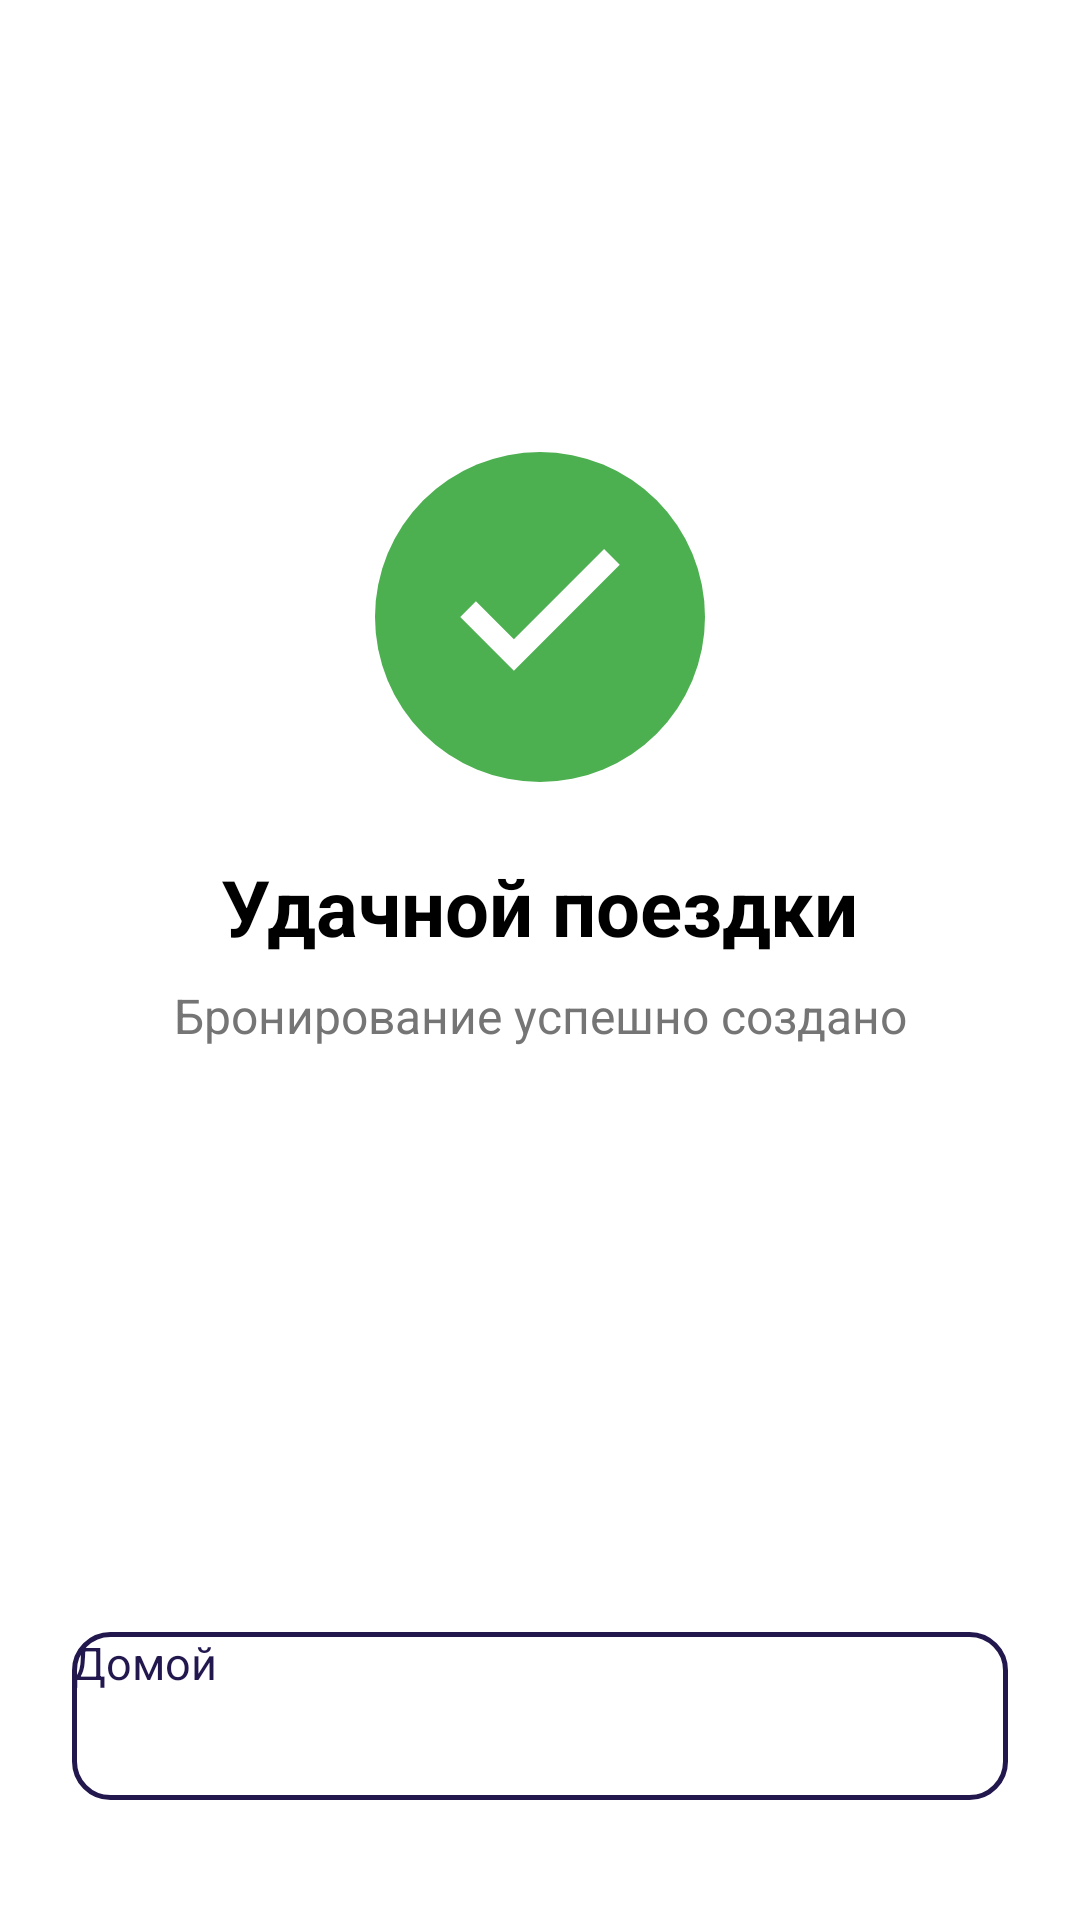

Reconstruct the res/layout file that produces this screen, plus the resources it refers to.
<!-- AndroidManifest.xml: application theme Theme.DriveNext -->
<!-- res/layout/activity_booking_success.xml -->
<?xml version="1.0" encoding="utf-8"?>
<androidx.constraintlayout.widget.ConstraintLayout
    xmlns:android="http://schemas.android.com/apk/res/android"
    xmlns:app="http://schemas.android.com/apk/res-auto"
    android:layout_width="match_parent"
    android:layout_height="match_parent"
    android:background="@color/white"
    android:padding="24dp">

    <ImageView
        android:id="@+id/ivSuccessCheck"
        android:layout_width="110dp"
        android:layout_height="110dp"
        android:contentDescription="@null"
        android:src="@drawable/ic_success_circle"
        app:layout_constraintBottom_toTopOf="@+id/tvSuccessTitle"
        app:layout_constraintEnd_toEndOf="parent"
        app:layout_constraintStart_toStartOf="parent"
        app:layout_constraintTop_toTopOf="parent"
        app:layout_constraintVertical_chainStyle="packed" />

    <TextView
        android:id="@+id/tvSuccessTitle"
        android:layout_width="wrap_content"
        android:layout_height="wrap_content"
        android:layout_marginTop="24dp"
        android:text="@string/booking_success_title"
        android:textColor="@color/black"
        android:textSize="26sp"
        android:textStyle="bold"
        app:layout_constraintBottom_toTopOf="@+id/tvSuccessDesc"
        app:layout_constraintEnd_toEndOf="parent"
        app:layout_constraintStart_toStartOf="parent"
        app:layout_constraintTop_toBottomOf="@+id/ivSuccessCheck" />

    <TextView
        android:id="@+id/tvSuccessDesc"
        android:layout_width="0dp"
        android:layout_height="wrap_content"
        android:layout_marginTop="8dp"
        android:gravity="center"
        android:text="@string/booking_success_subtitle"
        android:textColor="@color/text_secondary"
        android:textSize="16sp"
        app:layout_constraintBottom_toTopOf="@+id/btnToMyBookings"
        app:layout_constraintEnd_toEndOf="parent"
        app:layout_constraintStart_toStartOf="parent"
        app:layout_constraintTop_toBottomOf="@+id/tvSuccessTitle" />

    <Button
        android:id="@+id/btnToMyBookings"
        android:layout_width="0dp"
        android:layout_height="56dp"
        android:layout_marginBottom="12dp"
        android:backgroundTint="@color/brand_primary"
        android:text="@string/booking_success_btn_my_bookings"
        android:textColor="@color/white"
        android:textSize="15sp"
        app:cornerRadius="12dp"
        app:layout_constraintBottom_toTopOf="@+id/btnBackHome"
        app:layout_constraintEnd_toEndOf="parent"
        app:layout_constraintStart_toStartOf="parent" />

    <androidx.appcompat.widget.AppCompatButton
        android:id="@+id/btnBackHome"
        android:layout_width="0dp"
        android:layout_height="56dp"
        android:layout_marginBottom="16dp"
        android:background="@drawable/btn_outlined_secondary"
        android:text="@string/booking_success_btn_home"
        android:textColor="@color/brand_primary"
        android:textSize="15sp"
        app:layout_constraintBottom_toBottomOf="parent"
        app:layout_constraintEnd_toEndOf="parent"
        app:layout_constraintStart_toStartOf="parent" />

</androidx.constraintlayout.widget.ConstraintLayout>
<!-- resources referenced by this layout -->
<resources>
  <color name="black">#FF000000</color>
  <color name="brand_primary">#23184E</color>
  <color name="text_secondary">#757575</color>
  <color name="white">#FFFFFFFF</color>
  <!-- drawable btn_outlined_secondary (drawable) -->
  <?xml version="1.0" encoding="utf-8"?>
  <shape xmlns:android="http://schemas.android.com/apk/res/android"
      android:shape="rectangle">
      <solid android:color="@android:color/transparent" />
      <stroke
          android:width="1.5dp"
          android:color="@color/brand_primary" />
      <corners android:radius="12dp" />
  </shape>
  <!-- drawable ic_success_circle (drawable) -->
  <vector xmlns:android="http://schemas.android.com/apk/res/android"
      android:width="120dp"
      android:height="120dp"
      android:viewportWidth="120"
      android:viewportHeight="120">
      <path
          android:fillColor="#4CAF50"
          android:pathData="M60,0A60,60 0 1,0 120,60 60,60 0 0,0 60,0z"/>
      <path
          android:fillColor="#FFFFFF"
          android:pathData="M50.5,79.5 L31,60 L36.7,54.3 L50.5,68.1 L83.3,35.3 L89,41 L50.5,79.5 Z"/>
  </vector>
  <string name="booking_success_btn_home">Домой</string>
  <string name="booking_success_btn_my_bookings">Перейти к своим бронированиям</string>
  <string name="booking_success_subtitle">Бронирование успешно создано</string>
  <string name="booking_success_title">Удачной поездки</string>
  <style name="Theme.DriveNext" parent="Base.Theme.DriveNext" />
  <style name="Base.Theme.DriveNext" parent="Theme.Material3.DayNight.NoActionBar">
          <item name="colorPrimary">@color/brand_primary</item>
      </style>
</resources>
